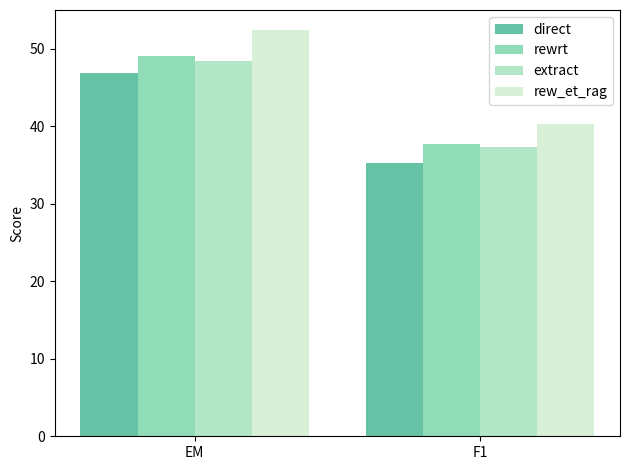

The matplotlib source for this figure:
import numpy as np
import matplotlib.pyplot as plt

# Example data
labels = ['EM', 'F1']
direct = [46.85, 35.27]
rewrt = [49.12, 37.74]
extract = [48.39, 37.29]
rewrt_extract_rag = [52.39, 40.33]

x = np.arange(len(labels))  # Label locations
width = 0.2  # Width of the bars

# Create the plot
fig, ax = plt.subplots()

# Plotting each set of data with color gradients of green
rects1 = ax.bar(x - width*1.5, direct, width, label='direct', color='#66c2a5')
rects2 = ax.bar(x - width/2, rewrt, width, label='rewrt', color='#8fdcb6')
rects3 = ax.bar(x + width/2, extract, width, label='extract', color='#b3e6c7')
rects4 = ax.bar(x + width*1.5, rewrt_extract_rag, width, label='rew_et_rag', color='#d9f0d8')

# Add labels, title, and custom x-axis tick labels
ax.set_ylabel('Score')
ax.set_xticks(x)
ax.set_xticklabels(labels)
ax.legend()

plt.tight_layout()
plt.show()
